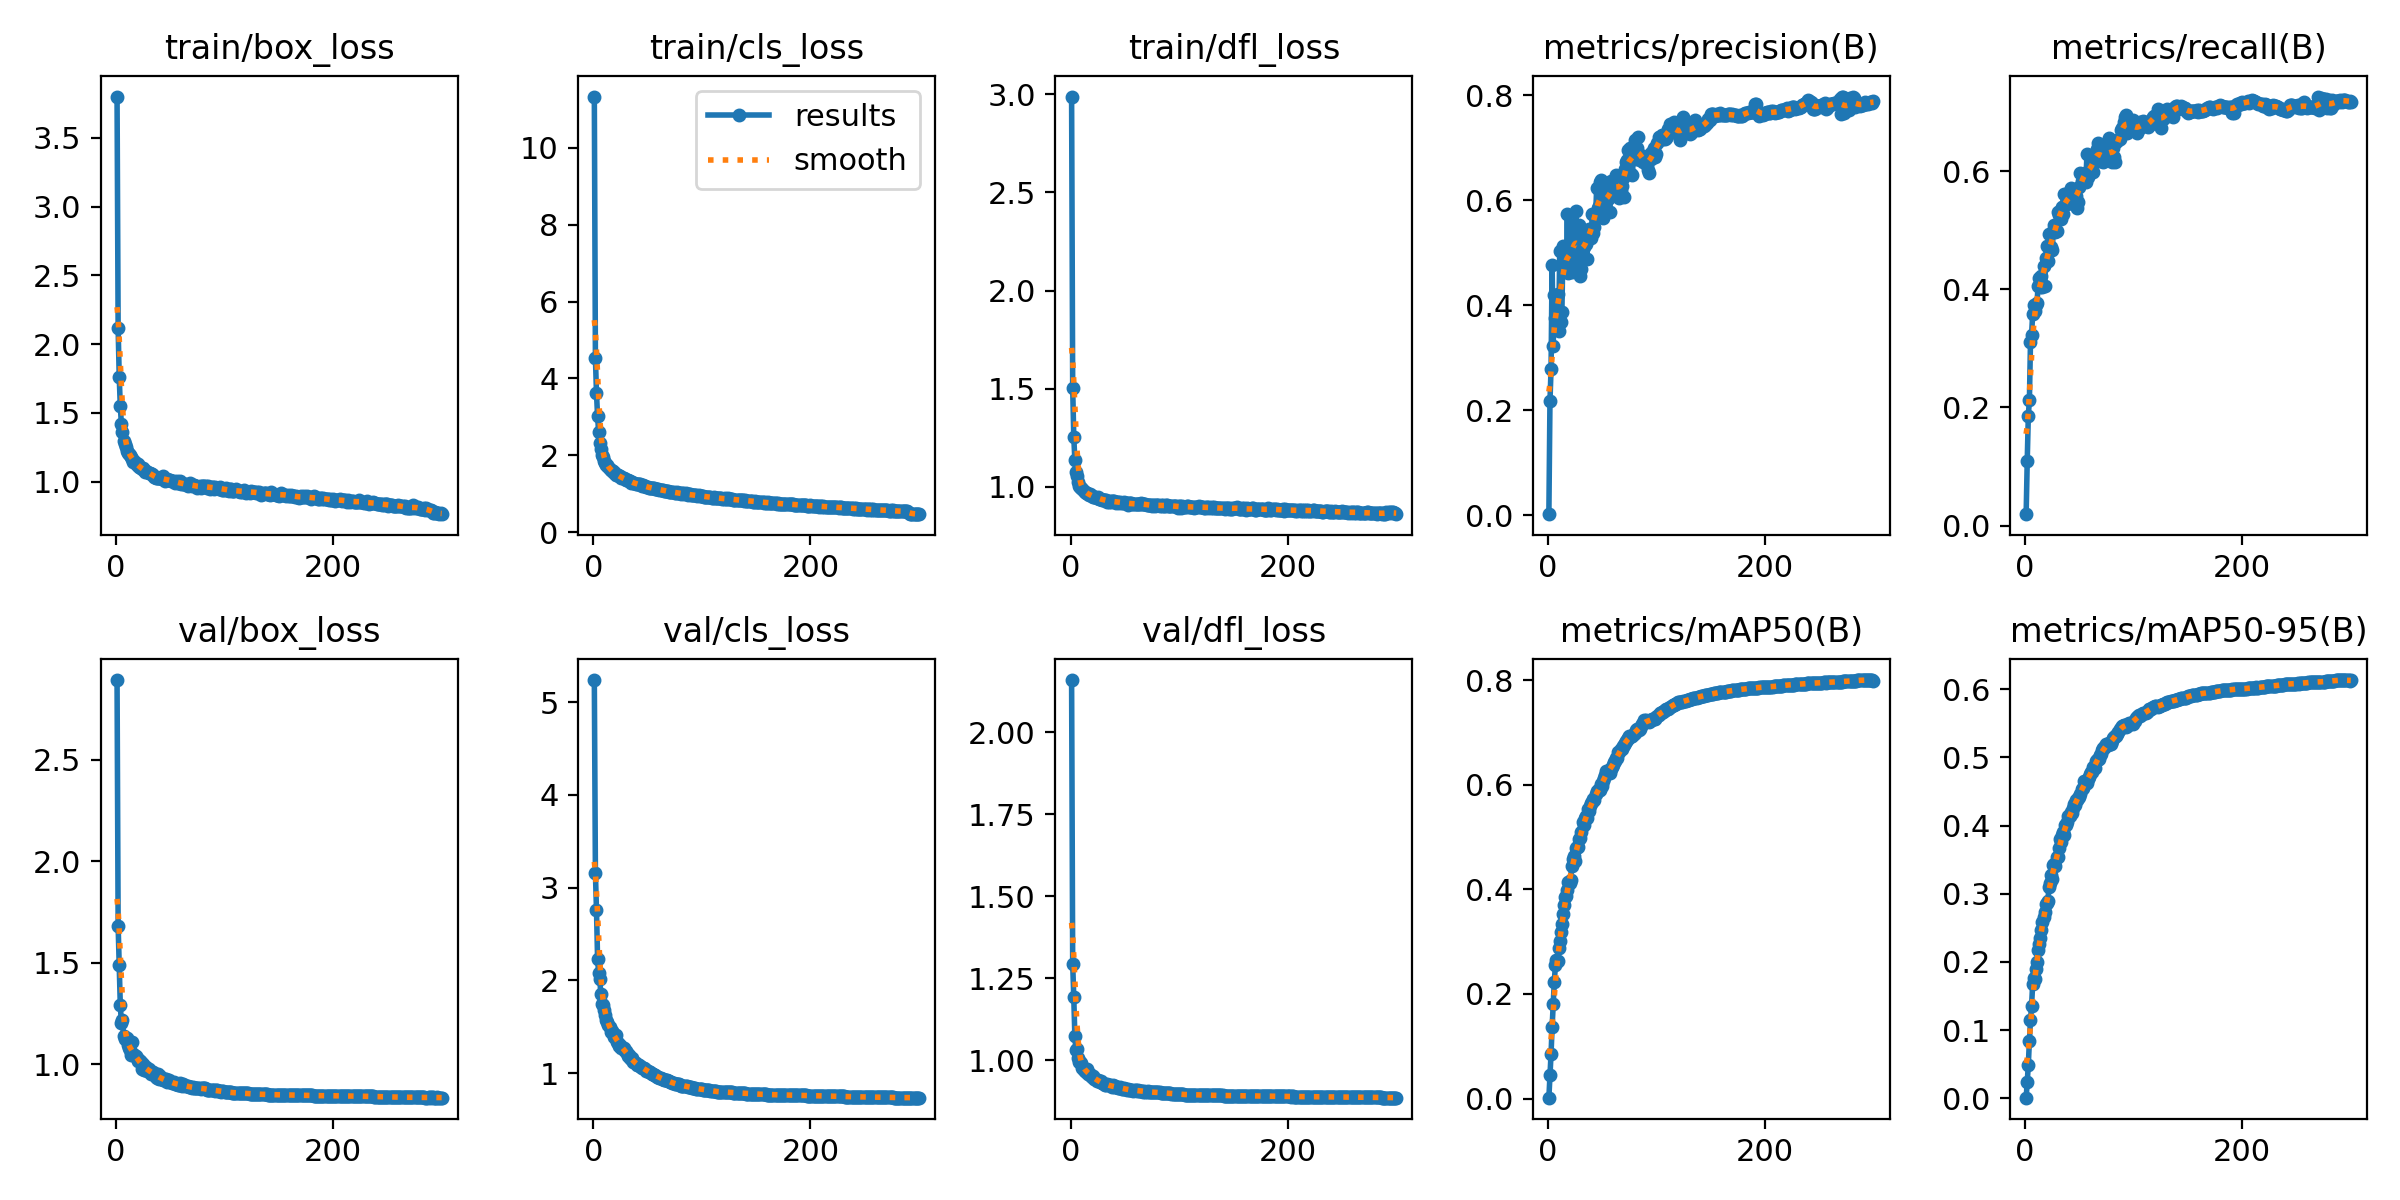

Source data for this figure (header and first rows):
epoch, train/box_loss, train/cls_loss, train/dfl_loss, metrics/precision(B), metrics/recall(B), metrics/mAP50(B), metrics/mAP50-95(B), val/box_loss, val/cls_loss, val/dfl_loss, lr/pg0, lr/pg1, lr/pg2
1, 3.801, 11.34, 2.989, 0.00199, 0.01948, 0.00171, 0.00081, 2.893, 5.237, 2.159, 0.07007, 0.003326, 0.003326
2, 2.116, 4.536, 1.503, 0.2168, 0.1098, 0.04544, 0.02356, 1.681, 3.16, 1.295, 0.04004, 0.006637, 0.006637
3, 1.763, 3.611, 1.254, 0.278, 0.1863, 0.08544, 0.04921, 1.488, 2.754, 1.192, 0.009999, 0.009927, 0.009927
4, 1.549, 3.01, 1.136, 0.477, 0.2125, 0.1375, 0.0844, 1.289, 2.229, 1.074, 0.009901, 0.009901, 0.009901
5, 1.419, 2.603, 1.077, 0.3218, 0.3113, 0.1799, 0.1144, 1.203, 2.075, 1.031, 0.009868, 0.009868, 0.009868
6, 1.359, 2.316, 1.053, 0.4194, 0.3232, 0.2235, 0.1359, 1.219, 2.019, 1.035, 0.009835, 0.009835, 0.009835
7, 1.294, 2.151, 1.023, 0.3755, 0.3581, 0.2546, 0.1677, 1.137, 1.851, 1.006, 0.009802, 0.009802, 0.009802
8, 1.276, 2.007, 1.003, 0.3866, 0.3729, 0.266, 0.176, 1.124, 1.747, 0.9949, 0.009769, 0.009769, 0.009769
9, 1.254, 1.943, 0.9997, 0.4204, 0.3626, 0.2641, 0.1754, 1.121, 1.732, 0.9942, 0.009736, 0.009736, 0.009736
10, 1.222, 1.859, 0.9913, 0.3512, 0.3739, 0.2873, 0.19, 1.13, 1.68, 0.9916, 0.009703, 0.009703, 0.009703
11, 1.209, 1.798, 0.9861, 0.5024, 0.3767, 0.3006, 0.2006, 1.096, 1.624, 0.9765, 0.00967, 0.00967, 0.00967
12, 1.199, 1.738, 0.9784, 0.3679, 0.4056, 0.3194, 0.2172, 1.081, 1.574, 0.9709, 0.009637, 0.009637, 0.009637
13, 1.196, 1.735, 0.9724, 0.3877, 0.4192, 0.3333, 0.2259, 1.067, 1.552, 0.966, 0.009604, 0.009604, 0.009604
14, 1.179, 1.686, 0.9695, 0.5132, 0.404, 0.353, 0.2354, 1.043, 1.519, 0.9651, 0.009571, 0.009571, 0.009571
15, 1.164, 1.649, 0.9669, 0.4819, 0.4216, 0.37, 0.2467, 1.107, 1.501, 0.973, 0.009538, 0.009538, 0.009538
16, 1.147, 1.612, 0.9613, 0.5113, 0.4038, 0.3855, 0.2589, 1.049, 1.445, 0.959, 0.009505, 0.009505, 0.009505
17, 1.15, 1.588, 0.9578, 0.466, 0.4398, 0.3871, 0.2652, 1.043, 1.453, 0.9565, 0.009472, 0.009472, 0.009472
18, 1.138, 1.579, 0.9624, 0.5745, 0.4048, 0.398, 0.2738, 1.039, 1.429, 0.9574, 0.009439, 0.009439, 0.009439
19, 1.119, 1.536, 0.9548, 0.4604, 0.453, 0.4151, 0.2846, 1.03, 1.387, 0.9511, 0.009406, 0.009406, 0.009406
20, 1.128, 1.544, 0.9529, 0.473, 0.473, 0.413, 0.286, 1.012, 1.385, 0.9478, 0.009373, 0.009373, 0.009373
21, 1.111, 1.49, 0.9449, 0.4757, 0.4482, 0.418, 0.2889, 1.02, 1.416, 0.9523, 0.00934, 0.00934, 0.00934
22, 1.108, 1.49, 0.9455, 0.4632, 0.4934, 0.445, 0.3098, 1.013, 1.335, 0.9419, 0.009307, 0.009307, 0.009307
23, 1.099, 1.476, 0.9484, 0.552, 0.4677, 0.4582, 0.3159, 1.011, 1.323, 0.9436, 0.009274, 0.009274, 0.009274
24, 1.09, 1.455, 0.9434, 0.4932, 0.4711, 0.4646, 0.3282, 0.9779, 1.296, 0.9378, 0.009241, 0.009241, 0.009241
25, 1.097, 1.452, 0.9456, 0.5501, 0.4669, 0.4546, 0.321, 1, 1.307, 0.9398, 0.009208, 0.009208, 0.009208
26, 1.083, 1.419, 0.9392, 0.5795, 0.4985, 0.4796, 0.3416, 0.972, 1.267, 0.935, 0.009175, 0.009175, 0.009175
27, 1.074, 1.397, 0.9362, 0.5037, 0.5085, 0.482, 0.344, 0.9805, 1.269, 0.9332, 0.009142, 0.009142, 0.009142
28, 1.079, 1.398, 0.9387, 0.4909, 0.4976, 0.4811, 0.3401, 0.984, 1.276, 0.9353, 0.009109, 0.009109, 0.009109
29, 1.068, 1.378, 0.9305, 0.5532, 0.4985, 0.4956, 0.3535, 0.967, 1.235, 0.9291, 0.009076, 0.009076, 0.009076
30, 1.067, 1.367, 0.9328, 0.4561, 0.5301, 0.4975, 0.3534, 0.9778, 1.237, 0.9299, 0.009043, 0.009043, 0.009043
31, 1.062, 1.362, 0.9317, 0.4683, 0.5253, 0.5094, 0.3669, 0.9601, 1.215, 0.9263, 0.00901, 0.00901, 0.00901
32, 1.057, 1.343, 0.9327, 0.5315, 0.5318, 0.5287, 0.3811, 0.952, 1.182, 0.9251, 0.008977, 0.008977, 0.008977
33, 1.055, 1.343, 0.9341, 0.5107, 0.5196, 0.5242, 0.3754, 0.9613, 1.193, 0.9255, 0.008944, 0.008944, 0.008944
34, 1.05, 1.327, 0.9239, 0.5314, 0.54, 0.537, 0.3855, 0.96, 1.161, 0.927, 0.008911, 0.008911, 0.008911
35, 1.035, 1.29, 0.9223, 0.5169, 0.5276, 0.5396, 0.39, 0.9565, 1.147, 0.9235, 0.008878, 0.008878, 0.008878
36, 1.034, 1.292, 0.9289, 0.4874, 0.5605, 0.5363, 0.3866, 0.9457, 1.158, 0.9234, 0.008845, 0.008845, 0.008845
37, 1.03, 1.277, 0.9238, 0.5383, 0.543, 0.553, 0.401, 0.9351, 1.123, 0.9202, 0.008812, 0.008812, 0.008812
38, 1.025, 1.269, 0.9252, 0.5442, 0.5452, 0.5507, 0.4007, 0.9313, 1.119, 0.9172, 0.008779, 0.008779, 0.008779
39, 1.029, 1.258, 0.927, 0.5426, 0.5495, 0.5592, 0.4047, 0.9504, 1.106, 0.9242, 0.008746, 0.008746, 0.008746
40, 1.026, 1.26, 0.9283, 0.5285, 0.5628, 0.5658, 0.4135, 0.9284, 1.093, 0.9177, 0.008713, 0.008713, 0.008713
41, 1.028, 1.248, 0.9225, 0.574, 0.5612, 0.568, 0.4145, 0.9423, 1.084, 0.9221, 0.00868, 0.00868, 0.00868
42, 1.022, 1.252, 0.9165, 0.538, 0.5706, 0.5722, 0.4194, 0.9238, 1.085, 0.9169, 0.008647, 0.008647, 0.008647
43, 1.038, 1.242, 0.9231, 0.5484, 0.5544, 0.5709, 0.418, 0.9215, 1.082, 0.9176, 0.008614, 0.008614, 0.008614
44, 1.02, 1.218, 0.9228, 0.5663, 0.5446, 0.5816, 0.4256, 0.922, 1.065, 0.9166, 0.008581, 0.008581, 0.008581
45, 1.009, 1.211, 0.9162, 0.6223, 0.557, 0.5891, 0.431, 0.9238, 1.054, 0.9157, 0.008548, 0.008548, 0.008548
46, 1.016, 1.216, 0.9224, 0.5846, 0.5553, 0.5888, 0.4304, 0.9261, 1.051, 0.9173, 0.008515, 0.008515, 0.008515
47, 1.018, 1.193, 0.9161, 0.5881, 0.5584, 0.5928, 0.4383, 0.9104, 1.053, 0.9132, 0.008482, 0.008482, 0.008482
48, 1.01, 1.187, 0.9182, 0.6355, 0.5377, 0.5908, 0.4375, 0.9145, 1.042, 0.9131, 0.008449, 0.008449, 0.008449
49, 1.014, 1.18, 0.9213, 0.6389, 0.5476, 0.601, 0.4411, 0.9201, 1.026, 0.9149, 0.008416, 0.008416, 0.008416
50, 1.013, 1.183, 0.9174, 0.6135, 0.5725, 0.5982, 0.442, 0.9099, 1.026, 0.913, 0.008383, 0.008383, 0.008383
51, 1.004, 1.16, 0.9141, 0.5668, 0.5975, 0.6071, 0.4464, 0.9137, 1.01, 0.9114, 0.00835, 0.00835, 0.00835
52, 1.003, 1.155, 0.9158, 0.5916, 0.583, 0.6122, 0.4536, 0.9042, 1.011, 0.9091, 0.008317, 0.008317, 0.008317
53, 1.005, 1.15, 0.9084, 0.5932, 0.5951, 0.6193, 0.4552, 0.9093, 0.9986, 0.911, 0.008284, 0.008284, 0.008284
54, 0.9941, 1.138, 0.9154, 0.6041, 0.5872, 0.626, 0.4648, 0.9011, 0.9905, 0.9097, 0.008251, 0.008251, 0.008251
55, 0.9968, 1.154, 0.916, 0.6031, 0.5962, 0.6256, 0.4626, 0.9028, 0.9928, 0.91, 0.008218, 0.008218, 0.008218
56, 1.002, 1.143, 0.9172, 0.6244, 0.5822, 0.6289, 0.4642, 0.9015, 0.981, 0.909, 0.008185, 0.008185, 0.008185
57, 0.9944, 1.128, 0.9113, 0.5766, 0.6282, 0.6234, 0.4622, 0.8983, 0.9778, 0.9087, 0.008152, 0.008152, 0.008152
58, 0.9877, 1.115, 0.9121, 0.6356, 0.5907, 0.6304, 0.469, 0.8965, 0.972, 0.9075, 0.008119, 0.008119, 0.008119
59, 1.003, 1.119, 0.9129, 0.6274, 0.5956, 0.6338, 0.471, 0.9042, 0.9636, 0.9094, 0.008086, 0.008086, 0.008086
60, 0.9802, 1.116, 0.9101, 0.6211, 0.596, 0.6387, 0.4758, 0.8963, 0.9599, 0.9082, 0.008053, 0.008053, 0.008053
... 240 more rows
